The GitHub repository reymark345/msit_app contains a labelled image folder "classification" with 5 categories: anthracnose, bacterial canker, healthy, scab, stem end rot. Examples follow, each with its label.

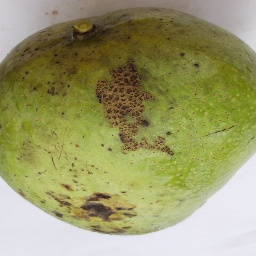
Label: bacterial canker

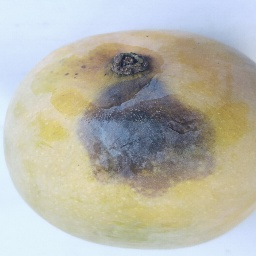
Label: stem end rot

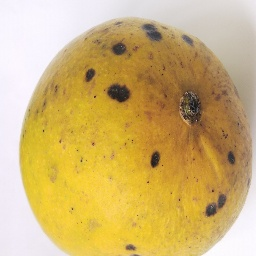
Label: anthracnose

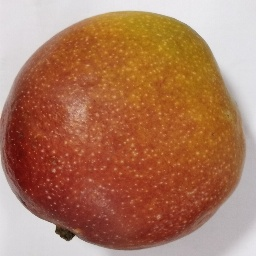
Label: healthy

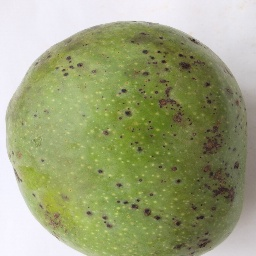
Label: scab

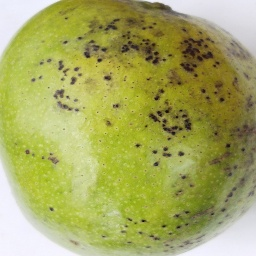
Label: bacterial canker
